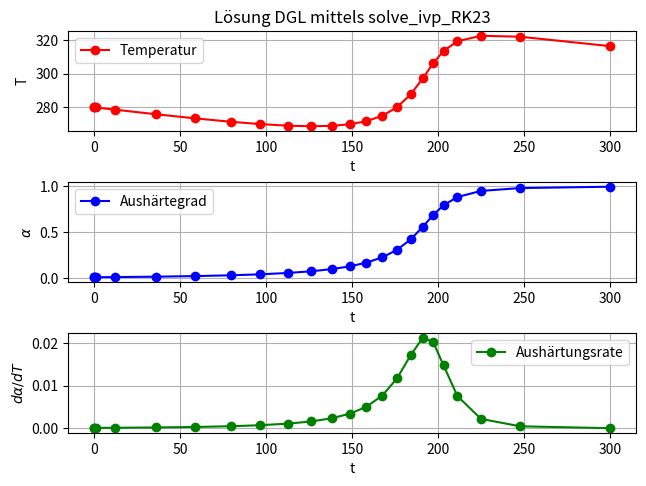

Python code for this plot: (Note: this script raises an exception after producing the figure.)
import numpy as np
import matplotlib.pyplot as plt
from scipy.integrate import solve_ivp

def funk(t,y):
    y1p=A1*np.exp(-E1/(R*y[1]))*y[0]**m*(1-y[0])**n
    y2p=1/cp*(qm*y1p+qsp)
    return (y1p,y2p)

A1=400
E1=18700
R=8.3
m=1.5
n=1.7
cp=1100
qm=84000
qsp=-142

#lsg_dgl
sol1 = solve_ivp(funk,t_span=(0,300),y0=[0.01,280],method='RK23')

alpha_p=A1*np.exp(-E1/(R*sol1.y[1]))*sol1.y[0]**m*(1-sol1.y[0])**n

#plt1
plt.subplot(3,1,1)
plt.plot(sol1.t,sol1.y[1,:],'o-',label='Temperatur',color='r')
plt.xlabel('t') # Achsenbeschriftung   
plt.ylabel('T') # Achsenbeschriftung
plt.title('Lösung DGL mittels solve_ivp_RK23') #Titel
plt.legend() 
plt.grid() 
#plt2
plt.subplot(3,1,2)
plt.plot(sol1.t,sol1.y[0,:],'o-',label='Aushärtegrad',color='b')
plt.xlabel('t') # Achsenbeschriftung
plt.ylabel(r'$\alpha$') # Achsenbeschriftung
plt.legend() 
plt.grid() 
#plt3
plt.subplot(3,1,3)
plt.plot(sol1.t,alpha_p,'o-',label='Aushärtungsrate',color='g')
plt.xlabel('t') # Achsenbeschriftung
plt.ylabel(r'$d\alpha/dT$') # Achsenbeschriftung
plt.legend() 
plt.grid() 

plt.tight_layout(pad=0.5) #subplotabstände
#plt.show()

#Aufgabenteil c

Startemperratur = np.linspace(270,350,9)
t_ausgehärtet=[]
#print(Startemperratur)
for T in Startemperratur:
    sol1 = solve_ivp(funk,t_span=(0,300),y0=[0.01,Startemperratur[T]],method='RK23')
    for i in range(len(sol1.y[0,:])):
        if sol1.y[1,i]==0.99:
            t_ausgehärtet.append(sol1.t[i])
        else:
            pass
    
print(t_ausgehärtet)

